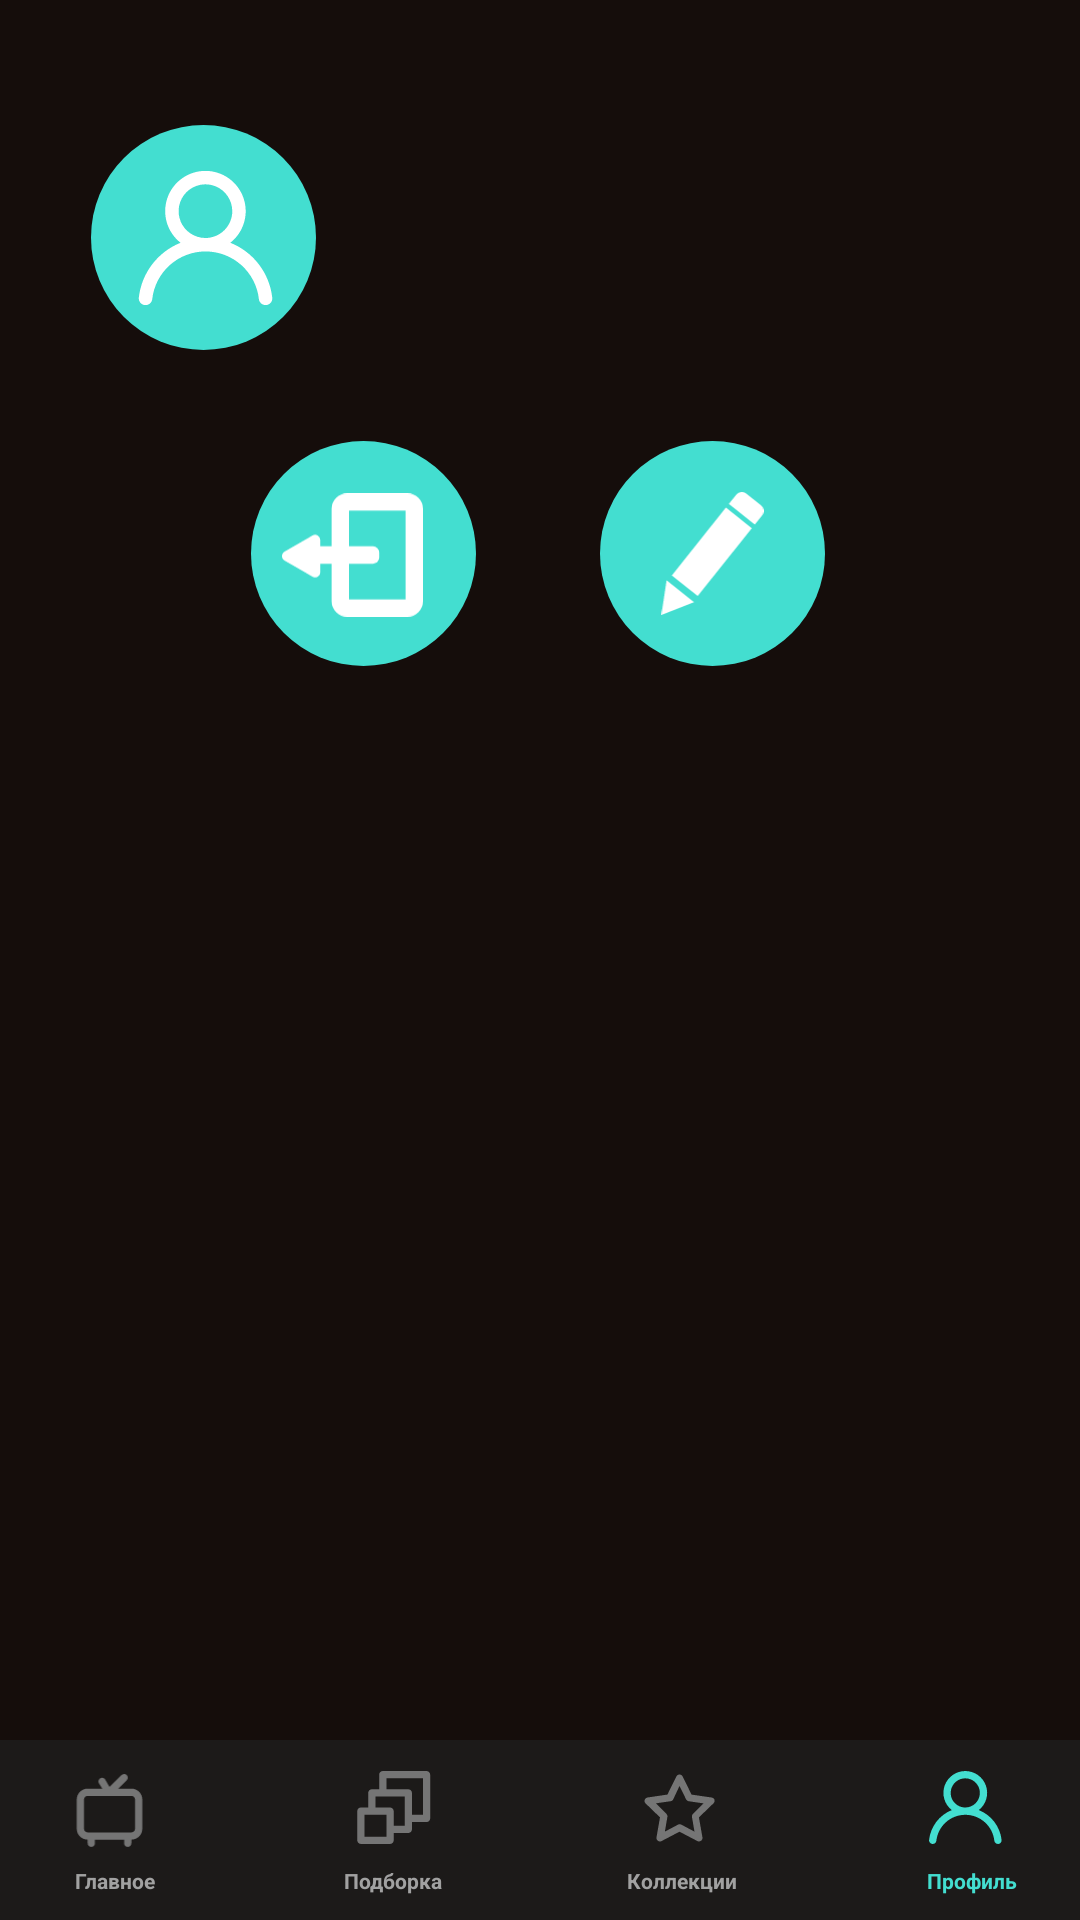

The Android layout XML behind this screen, and the referenced resources:
<!-- AndroidManifest.xml: application theme Theme.WorldCinema -->
<!-- res/layout/activity_profile.xml -->
<?xml version="1.0" encoding="utf-8"?>
<androidx.constraintlayout.widget.ConstraintLayout xmlns:android="http://schemas.android.com/apk/res/android"
    xmlns:app="http://schemas.android.com/apk/res-auto"
    xmlns:tools="http://schemas.android.com/tools"
    android:layout_width="match_parent"
    android:layout_height="match_parent"
    android:background="@color/mainBG"
    tools:context=".Profile">


    <ImageView
        android:id="@+id/imageView23"
        android:layout_width="75dp"
        android:layout_height="75dp"
        app:layout_constraintBottom_toBottomOf="parent"
        app:layout_constraintEnd_toEndOf="parent"
        app:layout_constraintHorizontal_bias="0.107"
        app:layout_constraintStart_toStartOf="parent"
        app:layout_constraintTop_toTopOf="parent"
        app:layout_constraintVertical_bias="0.074"
        app:srcCompat="@drawable/circle" />

    <ImageView
        android:id="@+id/imageView24"
        android:layout_width="51dp"
        android:layout_height="46dp"
        app:layout_constraintBottom_toBottomOf="@+id/imageView23"
        app:layout_constraintEnd_toEndOf="@+id/imageView23"
        app:layout_constraintStart_toStartOf="@+id/imageView23"
        app:layout_constraintTop_toTopOf="@+id/imageView23"
        app:srcCompat="@drawable/bar6" />

    <ImageView
        android:id="@+id/imageView26"
        android:layout_width="75dp"
        android:layout_height="75dp"
        android:onClick="exit"
        app:layout_constraintBottom_toBottomOf="parent"
        app:layout_constraintEnd_toEndOf="parent"
        app:layout_constraintHorizontal_bias="0.294"
        app:layout_constraintStart_toStartOf="parent"
        app:layout_constraintTop_toTopOf="parent"
        app:layout_constraintVertical_bias="0.26"
        app:srcCompat="@drawable/circle" />

    <ImageView
        android:id="@+id/imageView28"
        android:layout_width="47dp"
        android:layout_height="54dp"
        app:layout_constraintBottom_toBottomOf="@+id/imageView26"
        app:layout_constraintEnd_toEndOf="parent"
        app:layout_constraintHorizontal_bias="0.045"
        app:layout_constraintStart_toStartOf="@+id/imageView26"
        app:layout_constraintTop_toTopOf="@+id/imageView26"
        app:layout_constraintVertical_bias="0.523"
        app:srcCompat="@drawable/ic_untitled_1" />

    <ImageView
        android:id="@+id/imageView27"
        android:layout_width="75dp"
        android:layout_height="75dp"
        app:layout_constraintBottom_toBottomOf="parent"
        app:layout_constraintEnd_toEndOf="parent"
        app:layout_constraintHorizontal_bias="0.702"
        app:layout_constraintStart_toStartOf="parent"
        app:layout_constraintTop_toTopOf="parent"
        app:layout_constraintVertical_bias="0.26"
        app:srcCompat="@drawable/circle" />

    <ImageView
        android:id="@+id/imageView29"
        android:layout_width="43dp"
        android:layout_height="41dp"
        app:layout_constraintBottom_toBottomOf="@+id/imageView27"
        app:layout_constraintEnd_toEndOf="@+id/imageView27"
        app:layout_constraintStart_toStartOf="@+id/imageView27"
        app:layout_constraintTop_toTopOf="@+id/imageView27"
        app:srcCompat="@drawable/ic_edit" />

    <androidx.constraintlayout.widget.ConstraintLayout
        android:id="@+id/constraintLayout"
        android:layout_width="match_parent"

        android:layout_height="60dp"
        app:layout_constraintBottom_toBottomOf="parent">

        <ImageView
            android:id="@+id/imageView9"
            android:layout_width="match_parent"
            android:layout_height="60dp"
            android:layout_alignParentBottom="true"
            app:layout_constraintBottom_toBottomOf="parent"
            app:layout_constraintStart_toStartOf="parent"
            app:srcCompat="@drawable/shape2" />

        <ImageView
            android:id="@+id/imageView16"
            android:layout_width="25dp"
            android:layout_height="25dp"
            android:layout_marginStart="24dp"
            android:layout_marginBottom="24dp"

            app:layout_constraintBottom_toBottomOf="parent"
            app:layout_constraintStart_toStartOf="parent"
            app:srcCompat="@drawable/ic_tv2" />

        <TextView
            android:id="@+id/textView7"
            android:layout_width="28dp"
            android:layout_height="8dp"
            android:layout_marginStart="24dp"
            android:layout_marginBottom="10dp"
            android:text="Главное"
            android:textAlignment="center"
            android:textColor="@color/grey"
            android:textSize="7dp"
            android:textStyle="bold"
            app:layout_constraintBottom_toBottomOf="parent"
            app:layout_constraintStart_toStartOf="parent" />


        <ImageView
            android:id="@+id/imageView19"
            android:layout_width="25dp"
            android:layout_height="25dp"
            android:layout_marginStart="70dp"
            android:layout_marginBottom="25dp"
            app:layout_constraintBottom_toBottomOf="parent"
            app:layout_constraintStart_toEndOf="@+id/imageView16"
            app:srcCompat="@drawable/ic_bar2" />

        <TextView
            android:id="@+id/textView8"
            android:layout_width="36dp"
            android:layout_height="10dp"
            android:layout_marginStart="61dp"
            android:layout_marginBottom="8dp"
            android:text="Подборка"
            android:textAlignment="center"
            android:textColor="@color/grey"
            android:textSize="7dp"
            android:textStyle="bold"
            app:layout_constraintBottom_toBottomOf="parent"
            app:layout_constraintStart_toEndOf="@+id/textView7" />

        <ImageView
            android:id="@+id/imageView20"
            android:layout_width="25dp"
            android:layout_height="25dp"
            android:layout_marginStart="70dp"
            android:layout_marginBottom="25dp"
            app:layout_constraintBottom_toBottomOf="parent"
            app:layout_constraintStart_toEndOf="@+id/imageView19"
            app:srcCompat="@drawable/ic_bar3" />

        <TextView
            android:id="@+id/textView9"
            android:layout_width="38dp"
            android:layout_height="10dp"
            android:layout_marginStart="59dp"
            android:layout_marginBottom="8dp"
            android:text="Коллекции"
            android:textAlignment="center"
            android:textColor="@color/grey"
            android:textSize="7dp"
            android:textStyle="bold"
            app:layout_constraintBottom_toBottomOf="parent"
            app:layout_constraintStart_toEndOf="@+id/textView8" />

        <ImageView
            android:id="@+id/imageView21"
            android:layout_width="25dp"
            android:layout_height="25dp"
            android:layout_marginStart="70dp"
            android:layout_marginBottom="25dp"
            app:layout_constraintBottom_toBottomOf="parent"
            app:layout_constraintStart_toEndOf="@+id/imageView20"
            app:srcCompat="@drawable/ic_bar5" />

        <Button
            android:id="@+id/button6"
            android:layout_width="75dp"
            android:layout_height="49dp"
            android:background="#00CF3C3C"
            android:onClick="toMenu"
            app:layout_constraintBottom_toBottomOf="parent"
            app:layout_constraintEnd_toEndOf="@+id/imageView9"
            app:layout_constraintHorizontal_bias="0.0"
            app:layout_constraintStart_toStartOf="parent"
            app:layout_constraintTop_toTopOf="parent" />

        <TextView
            android:id="@+id/textView10"
            android:layout_width="38dp"
            android:layout_height="10dp"
            android:layout_marginStart="59dp"
            android:layout_marginBottom="8dp"
            android:text="Профиль"
            android:textAlignment="center"
            android:textColor="@color/mainCinema"
            android:textSize="7dp"
            android:textStyle="bold"
            app:layout_constraintBottom_toBottomOf="parent"
            app:layout_constraintStart_toEndOf="@+id/textView9" />

    </androidx.constraintlayout.widget.ConstraintLayout>
</androidx.constraintlayout.widget.ConstraintLayout>
<!-- resources referenced by this layout -->
<resources>
  <color name="grey">#FFA1A1A1</color>
  <color name="mainBG">#150D0B</color>
  <color name="mainCinema">#43DED0</color>
  <!-- drawable circle (drawable) -->
  <?xml version="1.0" encoding="utf-8"?>
  <selector
      xmlns:android="http://schemas.android.com/apk/res/android">
      <item>
          <shape android:shape="oval">
              <solid android:color="@color/mainCinema"/>
          </shape>
      </item>
  </selector>
  <!-- drawable ic_edit (drawable) -->
  <vector xmlns:android="http://schemas.android.com/apk/res/android"
      android:width="122.1291dp"
      android:height="146.8185dp"
      android:viewportWidth="122.1291"
      android:viewportHeight="146.8185">
    <path
        android:pathData="M77.068,18.618l30.891,24.664l-64.597,80.905l-30.891,-24.664z"
        android:fillColor="#fff"/>
    <path
        android:pathData="M101.352,1.848l17.601,14.051a8.504,8.504 83.602,0 1,1.34 11.951l-8.787,11.007a0,0 0,0 1,0 0L80.613,14.195a0,0 0,0 1,0 0L89.4,3.188A8.504,8.504 83.602,0 1,101.352 1.848Z"
        android:fillColor="#fff"/>
    <path
        android:pathData="M22.631,118.474l16.365,13.066l-19.498,7.639l-19.498,7.64l3.133,-20.706l3.133,-20.705l16.365,13.066z"
        android:fillColor="#fff"/>
  </vector>
  <!-- drawable ic_untitled_1 (drawable) -->
  <vector xmlns:android="http://schemas.android.com/apk/res/android"
      android:width="243.3dp"
      android:height="212.98dp"
      android:viewportWidth="243.3"
      android:viewportHeight="212.98">
    <path
        android:pathData="M112.64,15L216.3,15A12,12 0,0 1,228.3 27L228.3,185.98A12,12 0,0 1,216.3 197.98L112.64,197.98A12,12 0,0 1,100.64 185.98L100.64,27A12,12 0,0 1,112.64 15z"
        android:strokeWidth="30"
        android:fillColor="#00000000"
        android:strokeColor="#fff"/>
    <path
        android:pathData="M41.05,110.71L41.05,102.27A10.78,10.78 0,0 1,51.83 91.49L156.98,91.49A10.78,10.78 0,0 1,167.76 102.27L167.76,110.71A10.78,10.78 0,0 1,156.98 121.49L51.83,121.49A10.78,10.78 0,0 1,41.05 110.71z"
        android:fillColor="#fff"/>
    <path
        android:pathData="M66.11,108.33v27.82a8.93,8.93 0,0 1,-13.4 7.74l-24.1,-13.91L4.47,116.07a8.94,8.94 0,0 1,0 -15.48L28.56,86.7l24.1,-13.91a8.93,8.93 0,0 1,13.4 7.74Z"
        android:fillColor="#fff"/>
  </vector>
  <!-- drawable shape2 (drawable) -->
  <?xml version="1.0" encoding="utf-8"?>
  <selector xmlns:android="http://schemas.android.com/apk/res/android">
  <item>
      <shape xmlns:android="http://schemas.android.com/apk/res/android"
          android:thickness="0dp"
          android:shape="rectangle">
  
          <gradient
              android:startColor="@color/bar"
              android:endColor="@color/bar"
              android:type="linear"
              android:angle="90"/>
      </shape>
  
  </item>
  
  </selector>
  <style name="Theme.WorldCinema" parent="Theme.MaterialComponents.DayNight.NoActionBar">
          
          <item name="colorPrimary">@color/purple_500</item>
          <item name="colorPrimaryVariant">@color/purple_700</item>
          <item name="colorOnPrimary">@color/black</item>
          
          <item name="colorSecondary">@color/teal_200</item>
          <item name="colorSecondaryVariant">@color/teal_700</item>
          <item name="colorOnSecondary">@color/black</item>
          
          <item name="android:statusBarColor" tools:targetApi="l">?attr/colorPrimaryVariant</item>
          
      </style>
  <color name="white">#FFFFFFFF</color>
  <color name="bar">#1C1A19</color>
  <color name="purple_500">#FF6200EE</color>
  <color name="purple_700">#FF000000</color>
  <color name="black">#FF000000</color>
  <color name="teal_200">#FF03DAC5</color>
  <color name="teal_700">#FF018786</color>
</resources>
